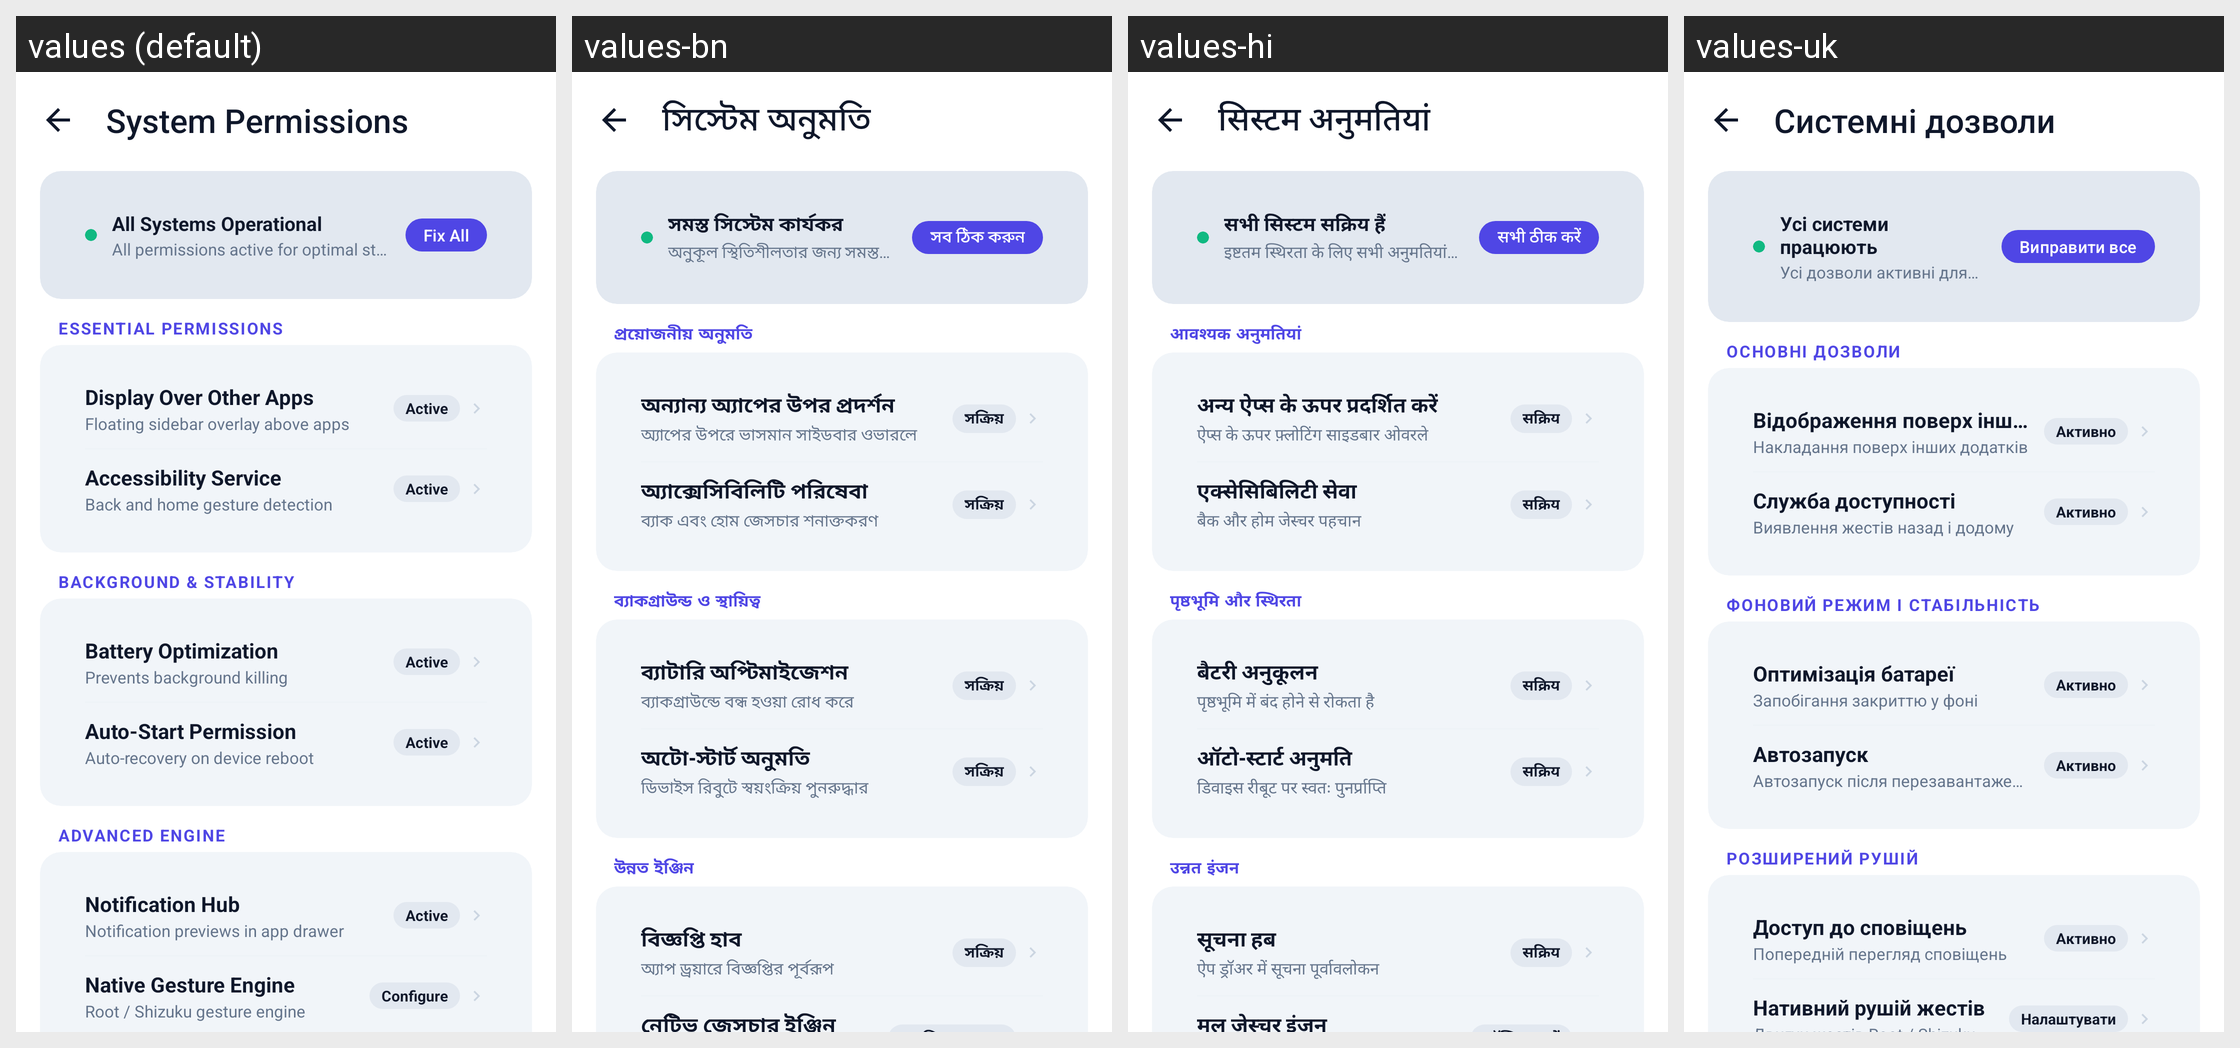

The same Android screen rendered under several of its app's locales, left to right. List the strings drawn on it with the default value and each locale's translation.
Android screen res/layout/activity_permissions.xml rendered under 4 locales, left to right: values (default), values-bn, values-hi, values-uk. Device: Nexus 5 (rendered at 1080×1920; each locale shown at half size, 540×960, under a caption strip naming it); theme Theme.SidePanel.M3.
Other locales in the repository, not shown: values-es.
Strings drawn on this screen, with the default value and each locale's value (text and hints the layout hard-codes, and strings that could not be matched under every locale, appear in the picture but are not listed):

permissions_dashboard_title
  values: System Permissions
  values-bn: সিস্টেম অনুমতি
  values-hi: सिस्टम अनुमतियां
  values-uk: Системні дозволи

permissions_status_all_good_title
  values: All Systems Operational
  values-bn: সমস্ত সিস্টেম কার্যকর
  values-hi: सभी सिस्टम सक्रिय हैं
  values-uk: Усі системи працюють

permissions_status_all_good_desc
  values: All permissions active for optimal stability.
  values-bn: অনুকূল স্থিতিশীলতার জন্য সমস্ত অনুমতি সক্রিয় রয়েছে।
  values-hi: इष्टतम स्थिरता के लिए सभी अनुमतियां सक्रिय हैं।
  values-uk: Усі дозволи активні для максимальної стабільності.

perm_btn_fix_all
  values: Fix All
  values-bn: সব ঠিক করুন
  values-hi: सभी ठीक करें
  values-uk: Виправити все

permissions_section_essential
  values: Essential Permissions
  values-bn: প্রয়োজনীয় অনুমতি
  values-hi: आवश्यक अनुमतियां
  values-uk: Основні дозволи

perm_overlay_title
  values: Display Over Other Apps
  values-bn: অন্যান্য অ্যাপের উপর প্রদর্শন
  values-hi: अन्य ऐप्स के ऊपर प्रदर्शित करें
  values-uk: Відображення поверх інших додатків

perm_overlay_desc
  values: Floating sidebar overlay above apps
  values-bn: অ্যাপের উপরে ভাসমান সাইডবার ওভারলে
  values-hi: ऐप्स के ऊपर फ़्लोटिंग साइडबार ओवरले
  values-uk: Накладання поверх інших додатків

perm_status_active
  values: Active
  values-bn: সক্রিয়
  values-hi: सक्रिय
  values-uk: Активно

perm_accessibility_title
  values: Accessibility Service
  values-bn: অ্যাক্সেসিবিলিটি পরিষেবা
  values-hi: एक्सेसिबिलिटी सेवा
  values-uk: Служба доступності

perm_accessibility_desc
  values: Back and home gesture detection
  values-bn: ব্যাক এবং হোম জেসচার শনাক্তকরণ
  values-hi: बैक और होम जेस्चर पहचान
  values-uk: Виявлення жестів назад і додому

permissions_section_stability
  values: Background & Stability
  values-bn: ব্যাকগ্রাউন্ড ও স্থায়িত্ব
  values-hi: पृष्ठभूमि और स्थिरता
  values-uk: Фоновий режим і стабільність

perm_battery_title
  values: Battery Optimization
  values-bn: ব্যাটারি অপ্টিমাইজেশন
  values-hi: बैटरी अनुकूलन
  values-uk: Оптимізація батареї

perm_battery_desc
  values: Prevents background killing
  values-bn: ব্যাকগ্রাউন্ডে বন্ধ হওয়া রোধ করে
  values-hi: पृष्ठभूमि में बंद होने से रोकता है
  values-uk: Запобігання закриттю у фоні

perm_autostart_title
  values: Auto-Start Permission
  values-bn: অটো-স্টার্ট অনুমতি
  values-hi: ऑटो-स्टार्ट अनुमति
  values-uk: Автозапуск

perm_autostart_desc
  values: Auto-recovery on device reboot
  values-bn: ডিভাইস রিবুটে স্বয়ংক্রিয় পুনরুদ্ধার
  values-hi: डिवाइस रीबूट पर स्वतः पुनर्प्राप्ति
  values-uk: Автозапуск після перезавантаження

permissions_section_advanced
  values: Advanced Engine
  values-bn: উন্নত ইঞ্জিন
  values-hi: उन्नत इंजन
  values-uk: Розширений рушій

perm_notifications_title
  values: Notification Hub
  values-bn: বিজ্ঞপ্তি হাব
  values-hi: सूचना हब
  values-uk: Доступ до сповіщень

perm_notifications_desc
  values: Notification previews in app drawer
  values-bn: অ্যাপ ড্রয়ারে বিজ্ঞপ্তির পূর্বরূপ
  values-hi: ऐप ड्रॉअर में सूचना पूर्वावलोकन
  values-uk: Попередній перегляд сповіщень

perm_automation_title
  values: Native Gesture Engine
  values-bn: নেটিভ জেসচার ইঞ্জিন
  values-hi: मूल जेस्चर इंजन
  values-uk: Нативний рушій жестів
